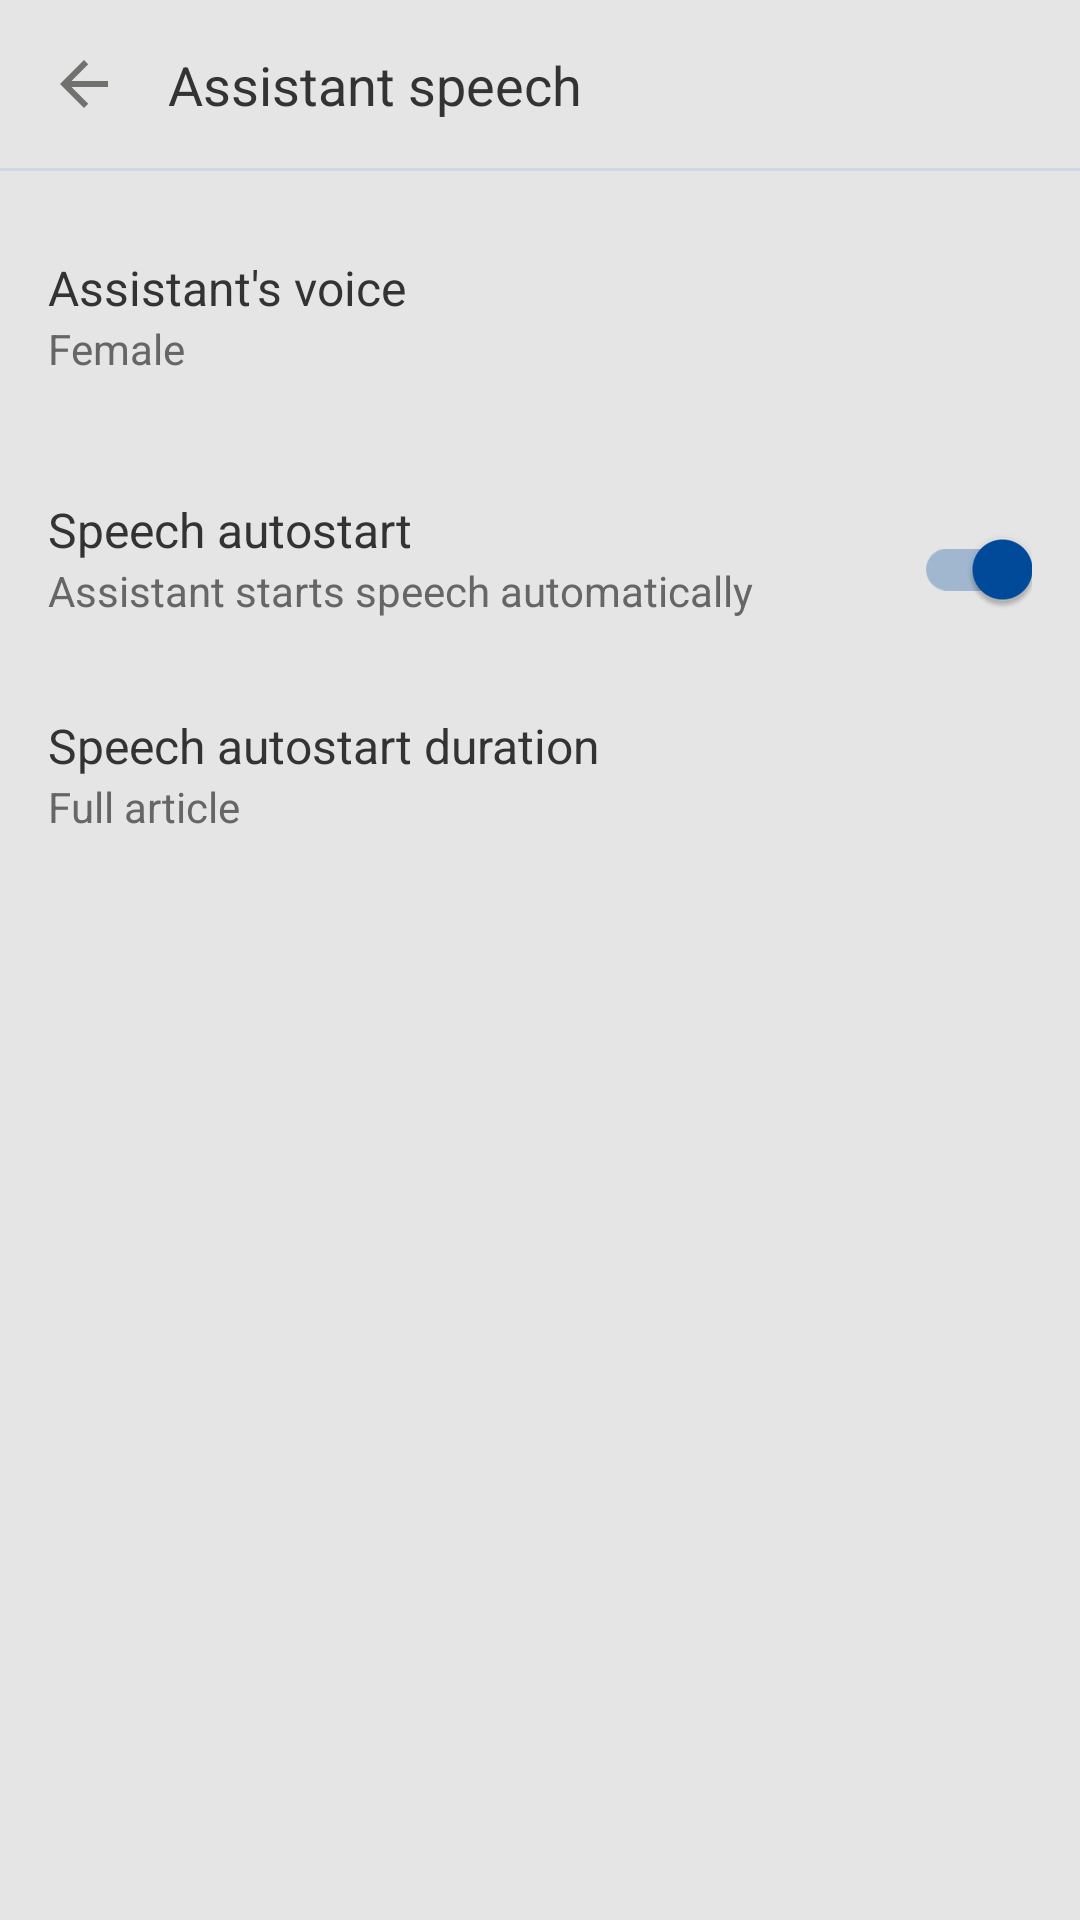

Here is an Android app screen rendered from its layout file. Give the layout XML and the strings, colors and styles it references.
<!-- AndroidManifest.xml: application theme Theme.CNIL_assistant -->
<!-- res/layout/settings_assistance_speech_fragment.xml -->
<?xml version="1.0" encoding="utf-8"?>
<androidx.constraintlayout.widget.ConstraintLayout
    xmlns:android="http://schemas.android.com/apk/res/android"
    xmlns:app="http://schemas.android.com/apk/res-auto"
    xmlns:tools="http://schemas.android.com/tools"
    android:layout_width="match_parent"
    android:layout_height="match_parent"
    android:background="@color/conversation_background"
    tools:context=".ui.SettingsAssistantSpeechFragment">

    <ImageView
        android:id="@+id/back_image_view"
        android:layout_width="wrap_content"
        android:layout_height="wrap_content"
        android:padding="@dimen/conversation_view_margin_20"
        android:src="@drawable/ic_back_button"
        app:layout_constraintTop_toTopOf="parent"
        app:layout_constraintStart_toStartOf="parent"
        tools:ignore="ContentDescription" />

    <TextView
        android:id="@+id/settings_assistant_voice_header"
        android:layout_width="wrap_content"
        android:layout_height="wrap_content"
        android:text="@string/settings_section_assistant_speech"
        android:textSize="@dimen/text_size_18"
        android:textColor="@color/main_text"
        app:layout_constraintTop_toTopOf="parent"
        app:layout_constraintBottom_toTopOf="@id/settings_assistant_voice_header_divider_view"
        app:layout_constraintStart_toEndOf="@id/back_image_view" />

    <View
        android:id="@+id/settings_assistant_voice_header_divider_view"
        android:layout_width="match_parent"
        android:layout_height="@dimen/divider_view_height"
        android:background="@color/divider_background"
        app:layout_constraintTop_toBottomOf="@id/back_image_view" />

    <LinearLayout
        android:id="@+id/settings_assistant_voice_linear_layout"
        android:layout_width="match_parent"
        android:layout_height="wrap_content"
        android:minHeight="@dimen/settings_list_item_height"
        android:layout_marginTop="@dimen/conversation_view_margin_16"
        android:paddingVertical="@dimen/conversation_view_margin_12"
        android:paddingHorizontal="@dimen/conversation_view_margin_16"
        android:orientation="vertical"
        android:gravity="center_vertical"
        app:layout_constraintTop_toBottomOf="@+id/settings_assistant_voice_header_divider_view"
        app:layout_constraintStart_toStartOf="parent">

        <TextView
            android:layout_width="wrap_content"
            android:layout_height="wrap_content"
            android:text="@string/first_launch_settings_assistants_voice"
            style="@style/SettingsItemHeader" />

        <TextView
            android:id="@+id/settings_assistant_voice_option_text_view"
            android:layout_width="wrap_content"
            android:layout_height="wrap_content"
            android:text="@string/settings_section_voice_female"
            style="@style/SettingsItemOption"
            tools:ignore="RelativeOverlap" />

    </LinearLayout>

    <androidx.constraintlayout.widget.ConstraintLayout
        android:id="@+id/settings_assistant_voice_auto_start_linear_layout"
        android:layout_width="match_parent"
        android:layout_height="wrap_content"
        android:minHeight="@dimen/settings_list_item_height"
        android:layout_marginTop="@dimen/conversation_view_margin_16"
        android:paddingVertical="@dimen/conversation_view_margin_12"
        android:paddingHorizontal="@dimen/conversation_view_margin_16"
        android:orientation="vertical"
        android:gravity="center_vertical"
        app:layout_constraintTop_toBottomOf="@+id/settings_assistant_voice_linear_layout"
        app:layout_constraintStart_toStartOf="parent">

        <TextView
            android:id="@+id/settings_assistant_voice_auto_start_header_text_view"
            android:layout_width="wrap_content"
            android:layout_height="wrap_content"
            android:text="@string/first_launch_settings_assistants_auto_speech_auto_start"
            style="@style/SettingsItemHeader"
            app:layout_constraintTop_toTopOf="parent"
            app:layout_constraintStart_toStartOf="parent" />

        <TextView
            android:id="@+id/settings_assistant_voice_auto_start_option_text_view"
            android:layout_width="wrap_content"
            android:layout_height="wrap_content"
            android:text="@string/settings_section_assistant_auto_start_speech_description"
            style="@style/SettingsItemOption"
            tools:ignore="RelativeOverlap"
            app:layout_constraintTop_toBottomOf="@+id/settings_assistant_voice_auto_start_header_text_view"
            app:layout_constraintStart_toStartOf="parent" />

        <androidx.appcompat.widget.SwitchCompat
            android:id="@+id/settings_assistant_voice_auto_start_switch"
            android:layout_width="wrap_content"
            android:layout_height="wrap_content"
            android:checked="true"
            android:theme="@style/SwitchStyle"
            app:layout_constraintTop_toTopOf="parent"
            app:layout_constraintEnd_toEndOf="parent" />

    </androidx.constraintlayout.widget.ConstraintLayout>

    <LinearLayout
        android:id="@+id/settings_assistant_voice_auto_start_duration_linear_layout"
        android:layout_width="match_parent"
        android:layout_height="wrap_content"
        android:minHeight="@dimen/settings_list_item_height"
        android:paddingVertical="@dimen/conversation_view_margin_12"
        android:paddingHorizontal="@dimen/conversation_view_margin_16"
        android:orientation="vertical"
        android:gravity="center_vertical"
        app:layout_constraintTop_toBottomOf="@+id/settings_assistant_voice_auto_start_linear_layout"
        app:layout_constraintStart_toStartOf="parent">

        <TextView
            android:layout_width="wrap_content"
            android:layout_height="wrap_content"
            android:text="@string/settings_section_assistant_auto_start_speech_duration"
            app:layout_constraintStart_toStartOf="parent"
            style="@style/SettingsItemHeader" />

        <TextView
            android:id="@+id/settings_assistant_voice_auto_start_duration_option_text_view"
            android:layout_width="wrap_content"
            android:layout_height="wrap_content"
            android:text="@string/settings_section_assistant_auto_start_speech_full"
            style="@style/SettingsItemOption"
            tools:ignore="RelativeOverlap" />

    </LinearLayout>

</androidx.constraintlayout.widget.ConstraintLayout>
<!-- resources referenced by this layout -->
<resources>
  <color name="conversation_background">#E5E5E5</color>
  <color name="divider_background">#CDD8E4</color>
  <color name="main_text">#333333</color>
  <dimen name="conversation_view_margin_12">12dp</dimen>
  <dimen name="conversation_view_margin_16">16dp</dimen>
  <dimen name="conversation_view_margin_20">20dp</dimen>
  <dimen name="divider_view_height">1dp</dimen>
  <dimen name="settings_list_item_height">56dp</dimen>
  <dimen name="text_size_18">18sp</dimen>
  <!-- drawable ic_back_button (drawable) -->
  <vector xmlns:android="http://schemas.android.com/apk/res/android"
      android:width="16dp"
      android:height="16dp"
      android:viewportWidth="16"
      android:viewportHeight="16">
      <path
          android:pathData="M16 7H3.83L9.42 1.41L8 0L0 8L8 16L9.41 14.59L3.83 9H16V7Z"
          android:fillColor="@color/ic_back_button_tint_color"/>
  </vector>
  <string name="first_launch_settings_assistants_auto_speech_auto_start">Speech autostart</string>
  <string name="first_launch_settings_assistants_voice">Assistant\'s voice</string>
  <string name="settings_section_assistant_auto_start_speech_description">Assistant starts speech automatically</string>
  <string name="settings_section_assistant_auto_start_speech_duration">Speech autostart duration</string>
  <string name="settings_section_assistant_auto_start_speech_full">Full article</string>
  <string name="settings_section_assistant_speech">Assistant speech</string>
  <string name="settings_section_voice_female">Female</string>
  <style name="SettingsItemHeader" parent="Widget.MaterialComponents.TextView">
          <item name="android:textSize">@dimen/text_size_16</item>
          <item name="android:textColor">@color/main_text</item>
      </style>
  <style name="SettingsItemOption" parent="Widget.MaterialComponents.TextView">
          <item name="android:textSize">@dimen/text_size_14</item>
          <item name="android:textColor">@color/secondary_text</item>
      </style>
  <style name="SwitchStyle" parent="Widget.AppCompat.CompoundButton.Switch">
          <item name="colorControlActivated">@color/primary_blue</item>
          <item name="colorSwitchThumbNormal">@color/secondary_blue</item>
          <item name="android:colorForeground">@android:color/darker_gray</item>
      </style>
  <style name="Theme.CNIL_assistant" parent="Theme.MaterialComponents.DayNight">
          <item name="windowActionBar">false</item>
          <item name="windowNoTitle">true</item>
  
          
          <item name="colorPrimary">@color/primary_blue</item>
          <item name="colorPrimaryVariant">@color/primary_blue</item>
          <item name="colorOnPrimary">@android:color/white</item>
  
          <item name="alertDialogTheme">@style/AlertDialogStyleTheme</item>
      </style>
  <color name="ic_back_button_tint_color">#71716E</color>
  <dimen name="text_size_16">16sp</dimen>
  <dimen name="text_size_14">14sp</dimen>
  <color name="secondary_text">#666666</color>
  <color name="primary_blue">#004B9C</color>
  <color name="secondary_blue">#CDD8E4</color>
  <style name="AlertDialogStyleTheme" parent="ThemeOverlay.MaterialComponents.Dialog.Alert">
          <item name="buttonBarNegativeButtonStyle">@style/NegativeButtonMStyle</item>
          <item name="buttonBarPositiveButtonStyle">@style/PositiveButtonMStyle</item>
      </style>
  <style name="NegativeButtonMStyle" parent="Widget.MaterialComponents.Button.TextButton.Dialog">
          <item name="android:textColor">@color/primary_blue</item>
      </style>
  <style name="PositiveButtonMStyle" parent="Widget.MaterialComponents.Button.TextButton.Dialog">
          <item name="android:textColor">@color/primary_blue</item>
      </style>
</resources>
